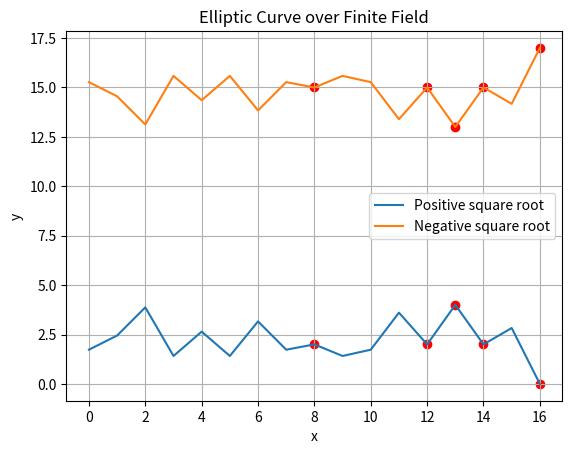

Here is the Python script that generated this plot:
import matplotlib.pyplot as plt
import numpy as np

# Parameters for the elliptic curve
a = 2
b = 3
p = 17  # Prime number

# Function to check whether a point (x, y) lies on the elliptic curve
def is_point_on_curve(x, y):
    return (y**2) % p == (x**3 + a*x + b) % p

# Generate points on the elliptic curve
x_values = np.arange(0, p)
y_values_positive = np.sqrt((x_values**3 + a*x_values + b) % p)
y_values_negative = p - np.sqrt((x_values**3 + a*x_values + b) % p)

# Plot the elliptic curve
plt.plot(x_values, y_values_positive, label='Positive square root')
plt.plot(x_values, y_values_negative, label='Negative square root')

# Check and highlight points on the curve
for x in range(p):
    y_positive = np.sqrt((x**3 + a*x + b) % p)
    y_negative = p - np.sqrt((x**3 + a*x + b) % p)
    if is_point_on_curve(x, y_positive):
        plt.scatter(x, y_positive, color='red')
    if is_point_on_curve(x, y_negative):
        plt.scatter(x, y_negative, color='red')

# Set plot labels and legend
plt.title('Elliptic Curve over Finite Field')
plt.xlabel('x')
plt.ylabel('y')
plt.legend()
plt.grid(True)
plt.show()
